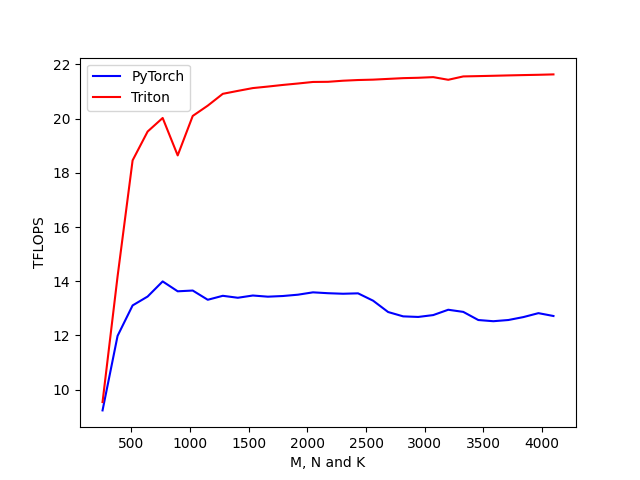

Data behind this chart, as committed beside it:
M, N, K, PyTorch, Triton
256, 256, 256, 9.236, 9.543
384, 384, 384, 11.99, 14.18
512, 512, 512, 13.11, 18.46
640, 640, 640, 13.44, 19.52
768, 768, 768, 13.99, 20.02
896, 896, 896, 13.63, 18.64
1024, 1024, 1024, 13.66, 20.1
1152, 1152, 1152, 13.32, 20.48
1280, 1280, 1280, 13.46, 20.91
1408, 1408, 1408, 13.39, 21.02
1536, 1536, 1536, 13.47, 21.13
1664, 1664, 1664, 13.43, 21.18
1792, 1792, 1792, 13.46, 21.24
1920, 1920, 1920, 13.5, 21.3
2048, 2048, 2048, 13.59, 21.35
2176, 2176, 2176, 13.56, 21.36
2304, 2304, 2304, 13.54, 21.4
2432, 2432, 2432, 13.55, 21.42
2560, 2560, 2560, 13.28, 21.44
2688, 2688, 2688, 12.86, 21.47
2816, 2816, 2816, 12.7, 21.49
2944, 2944, 2944, 12.68, 21.51
3072, 3072, 3072, 12.75, 21.53
3200, 3200, 3200, 12.95, 21.43
3328, 3328, 3328, 12.87, 21.56
3456, 3456, 3456, 12.57, 21.57
3584, 3584, 3584, 12.53, 21.58
3712, 3712, 3712, 12.57, 21.59
3840, 3840, 3840, 12.68, 21.61
3968, 3968, 3968, 12.82, 21.62
4096, 4096, 4096, 12.72, 21.63
